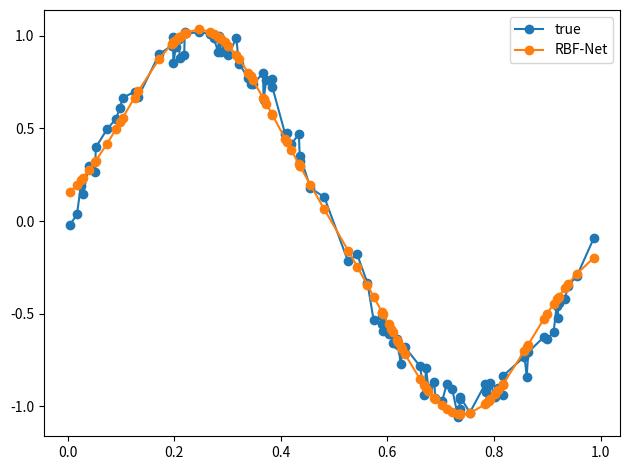

Recreate this plot in Python.
import numpy as np
import matplotlib.pyplot as plt
def rbf(x, c, s):
    return np.exp(-1 / (2 * s**2) * (x-c)**2)
def kmeans(X, k):
 
    # randomly select initial clusters from input data
    clusters = np.random.choice(np.squeeze(X), size=k)
    prevClusters = clusters.copy()
    stds = np.zeros(k)
    converged = False
 
    while not converged:
        distances = np.squeeze(np.abs(X[:, np.newaxis] - clusters[np.newaxis, :]))
 
        # find the cluster that's closest to each point
        closestCluster = np.argmin(distances, axis=1)
 
        # update clusters by taking the mean of all of the points assigned to that cluster
        for i in range(k):
            pointsForCluster = X[closestCluster == i]
            if len(pointsForCluster) > 0:
                clusters[i] = np.mean(pointsForCluster, axis=0)
 
        # converge if clusters haven't moved
        converged = np.linalg.norm(clusters - prevClusters) < 1e-6
        prevClusters = clusters.copy()
 
    distances = np.squeeze(np.abs(X[:, np.newaxis] - clusters[np.newaxis, :]))
    closestCluster = np.argmin(distances, axis=1)
 
    clustersWithNoPoints = []
    for i in range(k):
        pointsForCluster = X[closestCluster == i]
        if len(pointsForCluster) < 2:
            # keep track of clusters with no points or 1 point
            clustersWithNoPoints.append(i)
            continue
        else:
            stds[i] = np.std(X[closestCluster == i])
 
    # if there are clusters with 0 or 1 points, take the mean std of the other clusters
    if len(clustersWithNoPoints) > 0:
        pointsToAverage = []
        for i in range(k):
            if i not in clustersWithNoPoints:
                pointsToAverage.append(X[closestCluster == i])
        pointsToAverage = np.concatenate(pointsToAverage).ravel()
        stds[clustersWithNoPoints] = np.mean(np.std(pointsToAverage))
 
    return clusters, stds

class RBFNet(object):
    """Implementation of a Radial Basis Function Network"""
    def __init__(self, k=2, lr=0.01, epochs=100, rbf=rbf, inferStds=True):
        self.k = k
        self.lr = lr
        self.epochs = epochs
        self.rbf = rbf
        self.inferStds = inferStds
 
        self.w = np.random.randn(k)
        self.b = np.random.randn(1)
    def fit(self, X, y):
        if self.inferStds:
            # compute stds from data
            self.centers, self.stds = kmeans(X, self.k)
        else:
            # use a fixed std 
            self.centers, _ = kmeans(X, self.k)
            dMax = max([np.abs(c1 - c2) for c1 in self.centers for c2 in self.centers])
            self.stds = np.repeat(dMax / np.sqrt(2*self.k), self.k)

        # training
        for epoch in range(self.epochs):
            for i in range(X.shape[0]):
                # forward pass
                a = np.array([self.rbf(X[i], c, s) for c, s, in zip(self.centers, self.stds)])
                F = a.T.dot(self.w) + self.b

                loss = (y[i] - F).flatten() ** 2
                print('Loss: {0:.2f}'.format(loss[0]))

                # backward pass
                error = -(y[i] - F).flatten()

                # online update
                self.w = self.w - self.lr * a * error
                self.b = self.b - self.lr * error
    def predict(self, X):
        y_pred = []
        for i in range(X.shape[0]):
            a = np.array([self.rbf(X[i], c, s) for c, s, in zip(self.centers, self.stds)])
            F = a.T.dot(self.w) + self.b
            y_pred.append(F)
        return np.array(y_pred)
# sample inputs and add noise
NUM_SAMPLES = 100
X = np.random.uniform(0., 1., NUM_SAMPLES)
X = np.sort(X, axis=0)
noise = np.random.uniform(-0.1, 0.1, NUM_SAMPLES)
y = np.sin(2 * np.pi * X)  + noise
 
rbfnet = RBFNet(lr=1e-2, k=2)
rbfnet.fit(X, y)
 
y_pred = rbfnet.predict(X)
 
plt.plot(X, y, '-o', label='true')
plt.plot(X, y_pred, '-o', label='RBF-Net')
plt.legend()
 
plt.tight_layout()
plt.show()
